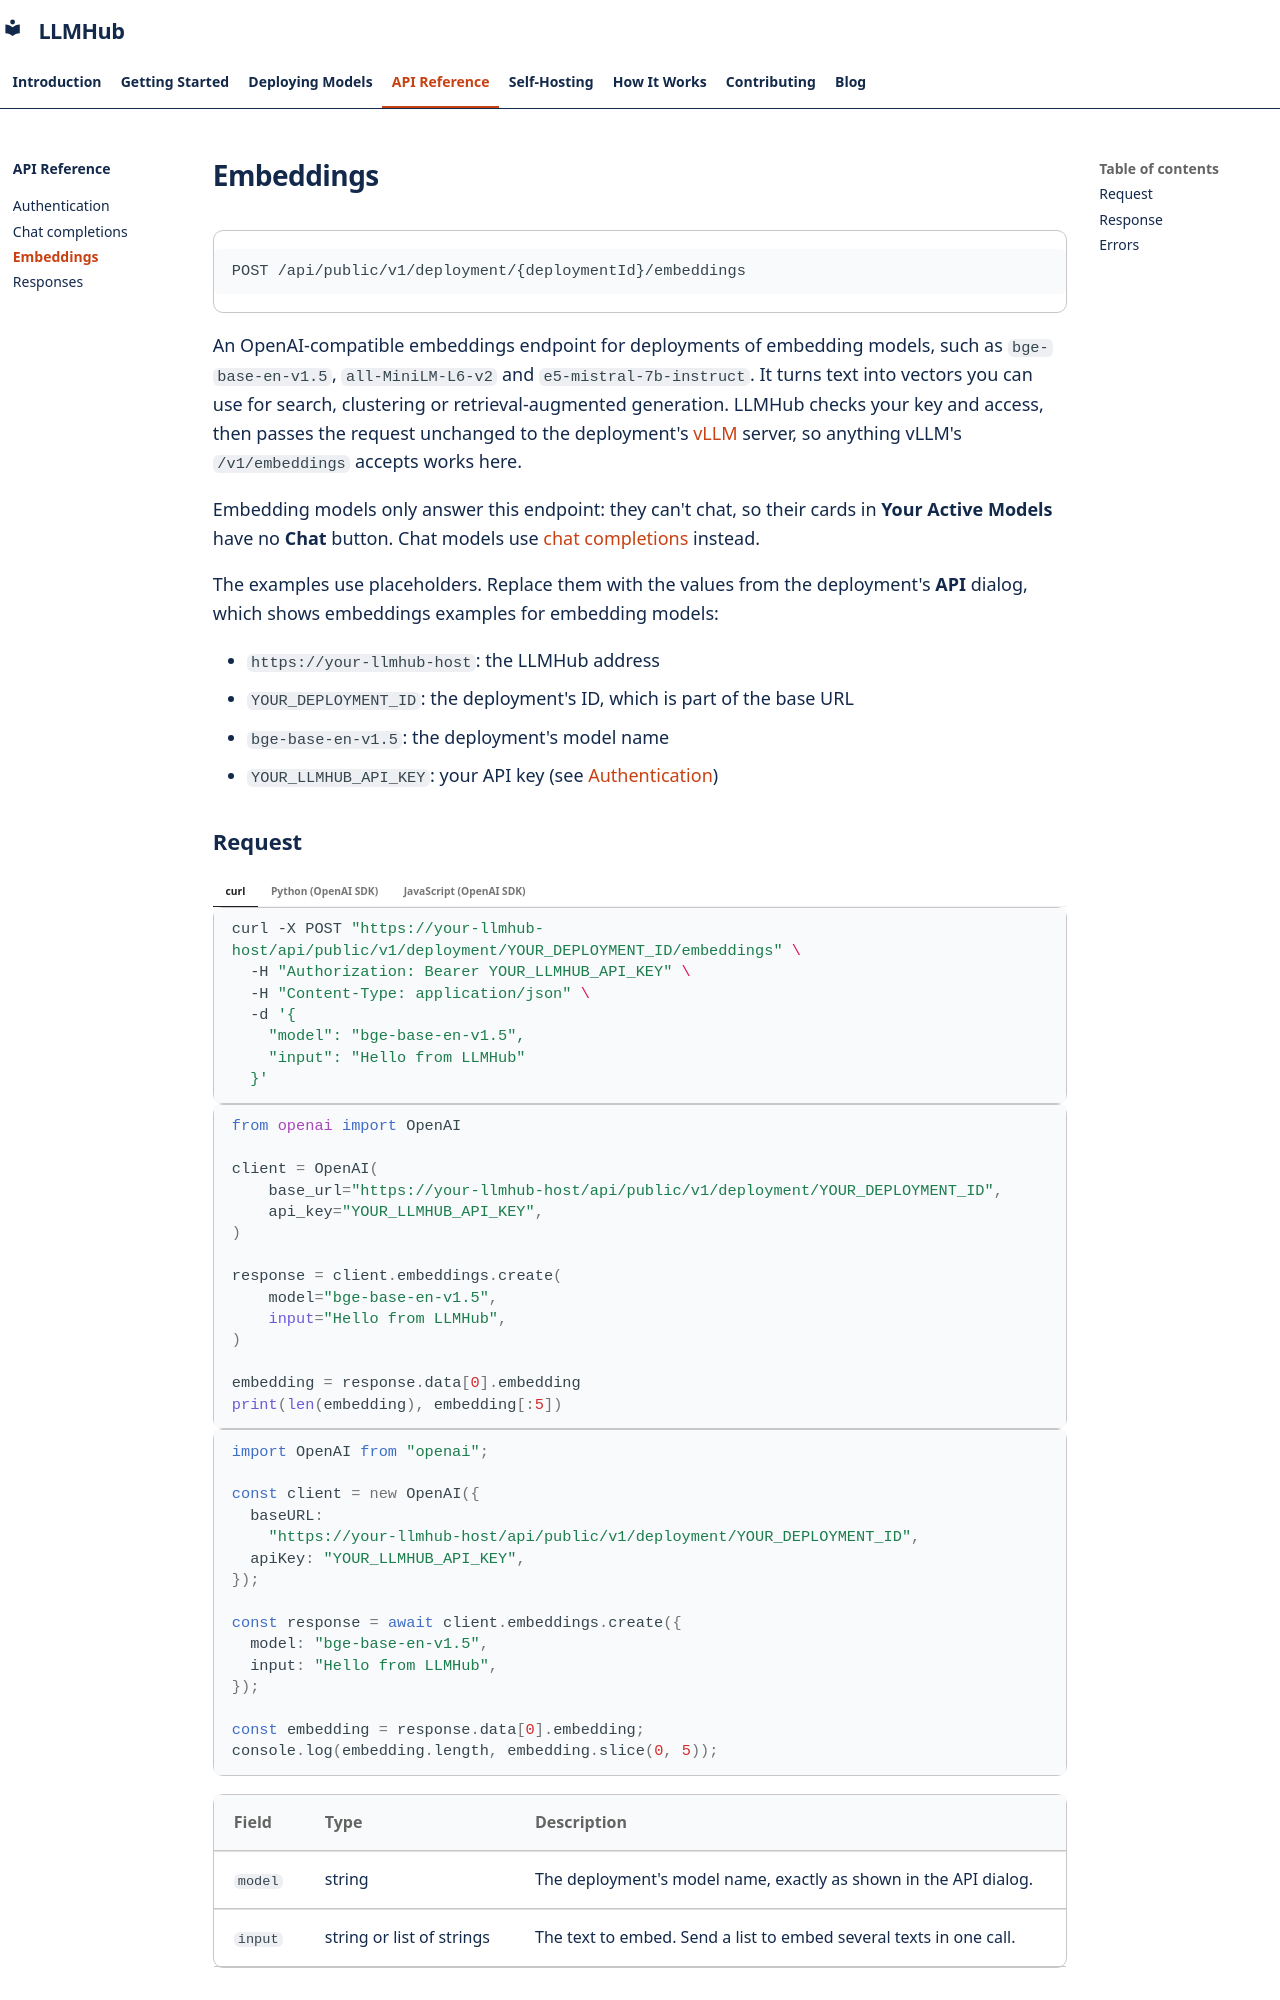

repository: Center-for-AI-Innovation/LLMHub · page: api/embeddings/index.html · generator: mkdocs

# Embeddings

```text
POST /api/public/v1/deployment/{deploymentId}/embeddings
```

An OpenAI-compatible embeddings endpoint for deployments of embedding models,
such as `bge-base-en-v1.5`, `all-MiniLM-L6-v2` and `e5-mistral-7b-instruct`.
It turns text into vectors you can use for search,
clustering or retrieval-augmented generation. LLMHub checks your key and
access, then passes the request unchanged to the deployment's
[vLLM](https://docs.vllm.ai) server, so anything vLLM's `/v1/embeddings`
accepts works here.

Embedding models only answer this endpoint: they can't chat, so their cards in
**Your Active Models** have no **Chat** button. Chat models use
[chat completions](chat-completions.md) instead.

The examples use placeholders. Replace them with the values from the
deployment's **API** dialog, which shows embeddings examples for embedding
models:

- `https://your-llmhub-host`: the LLMHub address
- `YOUR_DEPLOYMENT_ID`: the deployment's ID, which is part of the base URL
- `bge-base-en-v1.5`: the deployment's model name
- `YOUR_LLMHUB_API_KEY`: your API key (see [Authentication](authentication.md))
